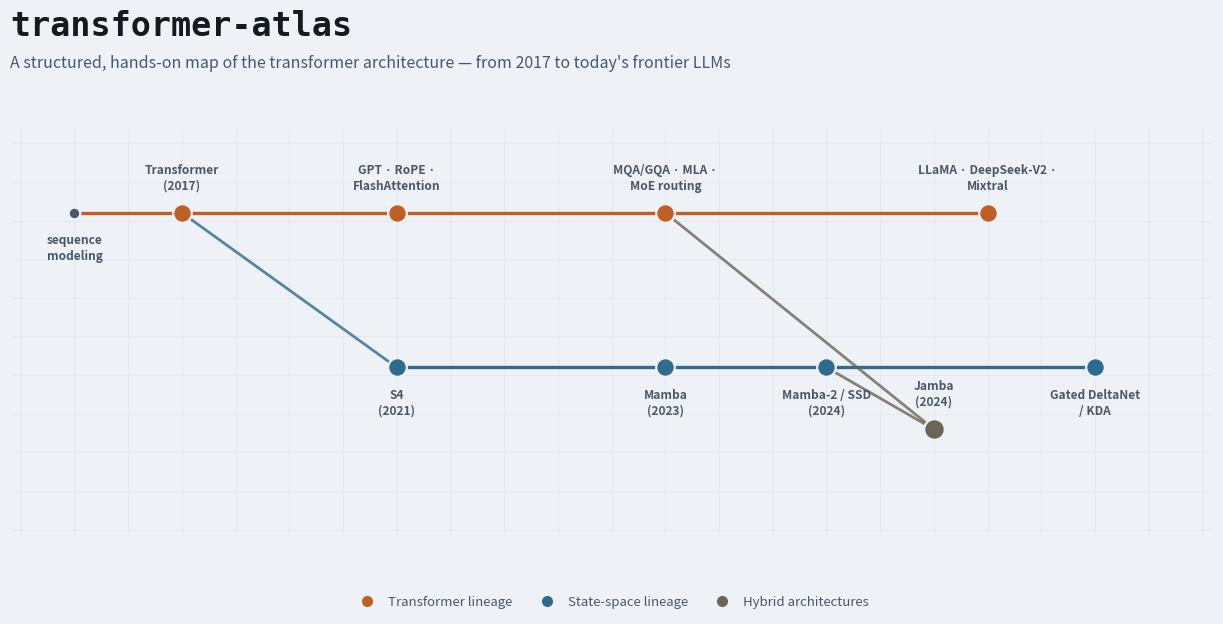

Write Python code to recreate this figure. (Note: this script raises an exception after producing the figure.)
"""Widescreen banner for the README hero image / GitHub social preview.

Draws the same architecture-lineage git-graph that opens MAP.md (Transformer
trunk -> state-space branch -> Jamba hybrid merge), condensed to the key
milestones so it reads at a glance, in the same paper/ink/category palette
docs/visual-map.html already uses -- one visual identity, not a new one.
"""

from pathlib import Path

import matplotlib.pyplot as plt
from matplotlib.lines import Line2D

PAPER = "#eef1f5"
INK = "#151a21"
INK_SOFT = "#4b5768"
LINE = "#ccd4de"

C_TRANSFORMER = "#c05f24"   # --c-attention
C_STATESPACE = "#2e6b8f"    # --c-statespace
C_HYBRID = "#6b6558"        # --c-hybrid

Y_TRANSFORMER = 1.55
Y_STATESPACE = 0.55
Y_HYBRID = 0.15

# (x, label, y-offset direction for the text: 1 above, -1 below)
ROOT = (0.0, "sequence\nmodeling", -1)

TRANSFORMER_COMMITS = [
    (1.0, "Transformer\n(2017)", 1),
    (3.0, "GPT · RoPE ·\nFlashAttention", 1),
    (5.5, "MQA/GQA · MLA ·\nMoE routing", 1),
    (8.5, "LLaMA · DeepSeek-V2 ·\nMixtral", 1),
]

STATESPACE_COMMITS = [
    (3.0, "S4\n(2021)", -1),
    (5.5, "Mamba\n(2023)", -1),
    (7.0, "Mamba-2 / SSD\n(2024)", -1),
    (9.5, "Gated DeltaNet\n/ KDA", -1),
]

HYBRID_COMMIT = (8.0, "Jamba\n(2024)", 1)


def main() -> None:
    # 12.8 x 6.4in @ 200dpi = 2560x1280px, 2x GitHub's recommended 1280x640
    # social preview size (retina-sharp, GitHub downsamples).
    fig, ax = plt.subplots(figsize=(12.8, 6.4))
    fig.patch.set_facecolor(PAPER)
    ax.set_facecolor(PAPER)
    fig.subplots_adjust(left=0.03, right=0.97, top=0.78, bottom=0.14)

    ax.set_xlim(-0.6, 10.6)
    ax.set_ylim(-0.55, 2.1)
    ax.set_axis_off()

    # Faint blueprint grid, echoing the background-image grid on
    # docs/visual-map.html, at a scale that stays subtle behind the graph.
    for gx in [i * 0.5 for i in range(-1, 22)]:
        ax.axvline(gx, color=LINE, linewidth=0.5, alpha=0.35, zorder=0)
    for gy in [i * 0.25 for i in range(-2, 9)]:
        ax.axhline(gy, color=LINE, linewidth=0.5, alpha=0.35, zorder=0)

    # Root -> first transformer commit (single trunk before the branch).
    ax.plot([ROOT[0], TRANSFORMER_COMMITS[0][0]], [Y_TRANSFORMER, Y_TRANSFORMER],
             color=C_TRANSFORMER, linewidth=2.4, zorder=1)

    # Transformer lane.
    tx = [TRANSFORMER_COMMITS[0][0]] + [c[0] for c in TRANSFORMER_COMMITS[1:]]
    ax.plot(tx, [Y_TRANSFORMER] * len(tx), color=C_TRANSFORMER, linewidth=2.4, zorder=1)

    # State-space lane.
    sx = [c[0] for c in STATESPACE_COMMITS]
    ax.plot(sx, [Y_STATESPACE] * len(sx), color=C_STATESPACE, linewidth=2.4, zorder=1)

    # Branch connector: transformer trunk -> first state-space commit.
    ax.plot([TRANSFORMER_COMMITS[0][0], STATESPACE_COMMITS[0][0]],
             [Y_TRANSFORMER, Y_STATESPACE],
             color=C_STATESPACE, linewidth=2.0, alpha=0.8, zorder=1)

    # Hybrid branch: off the state-space lane, then a merge arrow in from
    # the transformer lane at the Jamba commit.
    ax.plot([STATESPACE_COMMITS[2][0], HYBRID_COMMIT[0]], [Y_STATESPACE, Y_HYBRID],
             color=C_HYBRID, linewidth=2.0, alpha=0.8, zorder=1)
    ax.plot([TRANSFORMER_COMMITS[2][0], HYBRID_COMMIT[0]], [Y_TRANSFORMER, Y_HYBRID],
             color=C_HYBRID, linewidth=2.0, alpha=0.8, zorder=1)

    def draw_commit(x, label, updown, y, color, size=180):
        ax.scatter([x], [y], s=size, color=color, edgecolors=PAPER, linewidths=1.6, zorder=2)
        ax.annotate(
            label, (x, y), xytext=(0, 15 * updown), textcoords="offset points",
            ha="center", va="bottom" if updown > 0 else "top",
            fontsize=8.6, color=INK_SOFT, fontweight="600", linespacing=1.3,
        )

    draw_commit(*ROOT, y=Y_TRANSFORMER, color=INK_SOFT, size=70)
    for x, label, ud in TRANSFORMER_COMMITS:
        draw_commit(x, label, ud, Y_TRANSFORMER, C_TRANSFORMER)
    for x, label, ud in STATESPACE_COMMITS:
        draw_commit(x, label, ud, Y_STATESPACE, C_STATESPACE)
    draw_commit(*HYBRID_COMMIT, y=Y_HYBRID, color=C_HYBRID, size=220)

    fig.text(
        0.03, 0.965, "transformer-atlas",
        fontsize=24, fontweight="700", color=INK, ha="left", va="top",
        family="monospace",
    )
    fig.text(
        0.03, 0.895,
        "A structured, hands-on map of the transformer architecture — "
        "from 2017 to today's frontier LLMs",
        fontsize=11.5, color=INK_SOFT, ha="left", va="top",
    )

    legend_handles = [
        Line2D([0], [0], marker="o", linestyle="", markerfacecolor=C_TRANSFORMER,
               markeredgecolor=PAPER, markersize=9, label="Transformer lineage"),
        Line2D([0], [0], marker="o", linestyle="", markerfacecolor=C_STATESPACE,
               markeredgecolor=PAPER, markersize=9, label="State-space lineage"),
        Line2D([0], [0], marker="o", linestyle="", markerfacecolor=C_HYBRID,
               markeredgecolor=PAPER, markersize=9, label="Hybrid architectures"),
    ]
    fig.legend(
        handles=legend_handles, loc="lower center", ncol=3,
        fontsize=9.5, frameon=False, labelcolor=INK_SOFT,
        bbox_to_anchor=(0.5, 0.01), bbox_transform=fig.transFigure,
        columnspacing=1.6, handletextpad=0.6,
    )

    out = Path(__file__).resolve().parents[1] / "docs" / "social-preview.png"
    fig.savefig(str(out), dpi=200, facecolor=PAPER, bbox_inches=None)
    print(f"wrote {out}")


if __name__ == "__main__":
    main()
